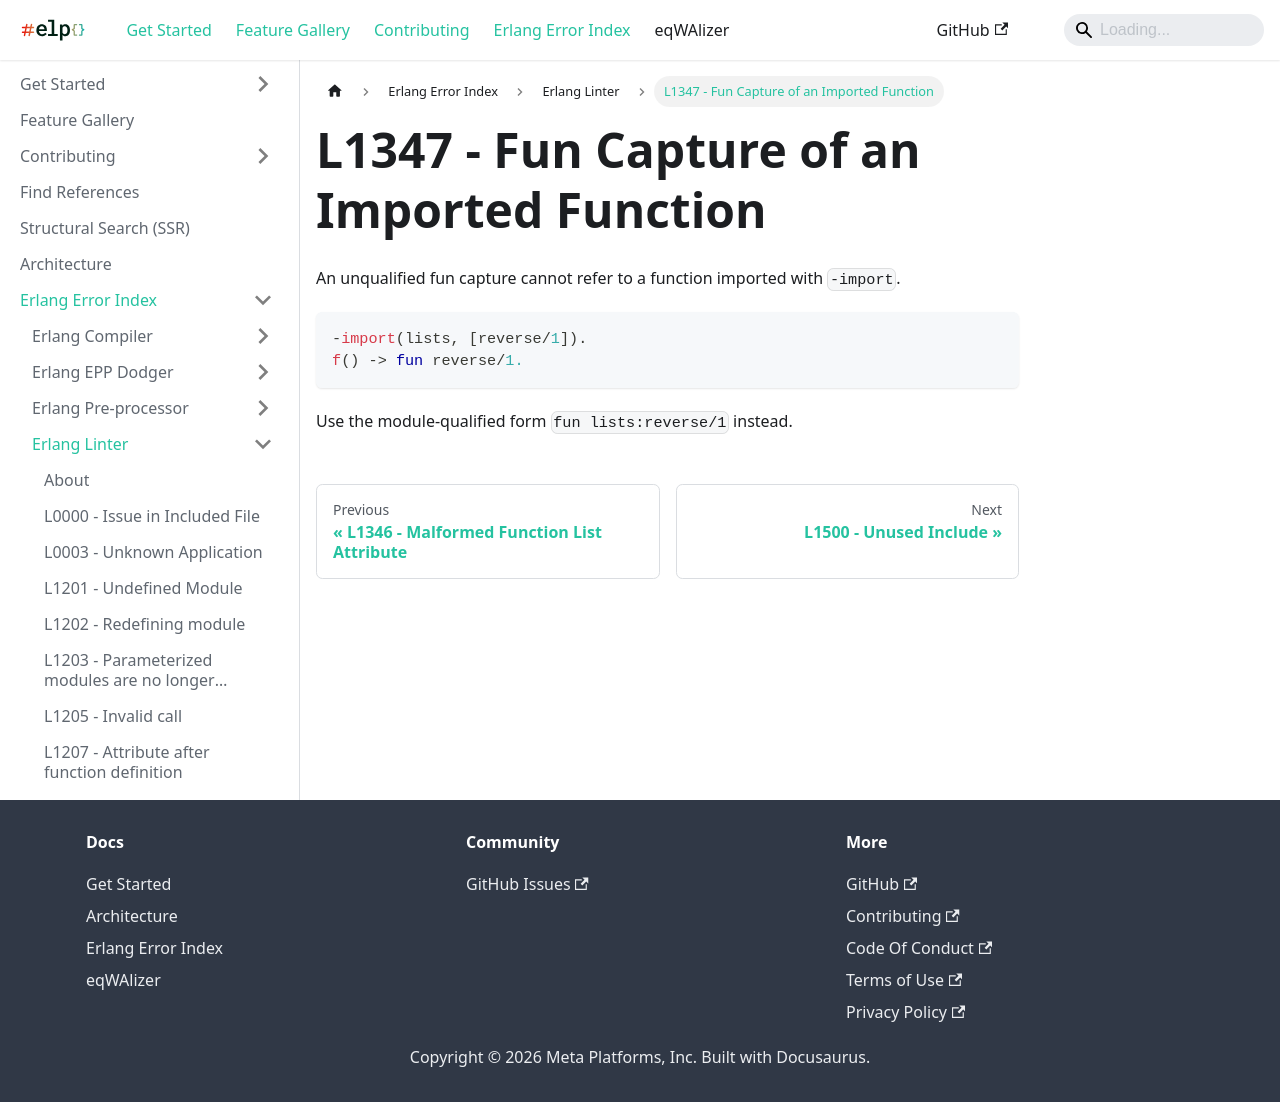

repository: WhatsApp/erlang-language-platform · page: docs/erlang-error-index/l/L1347/index.html · generator: docusaurus

---
sidebar_position: 347
---

# L1347 - Fun Capture of an Imported Function

An unqualified fun capture cannot refer to a function imported with `-import`.

```erlang
-import(lists, [reverse/1]).
f() -> fun reverse/1.
```

Use the module-qualified form `fun lists:reverse/1` instead.
